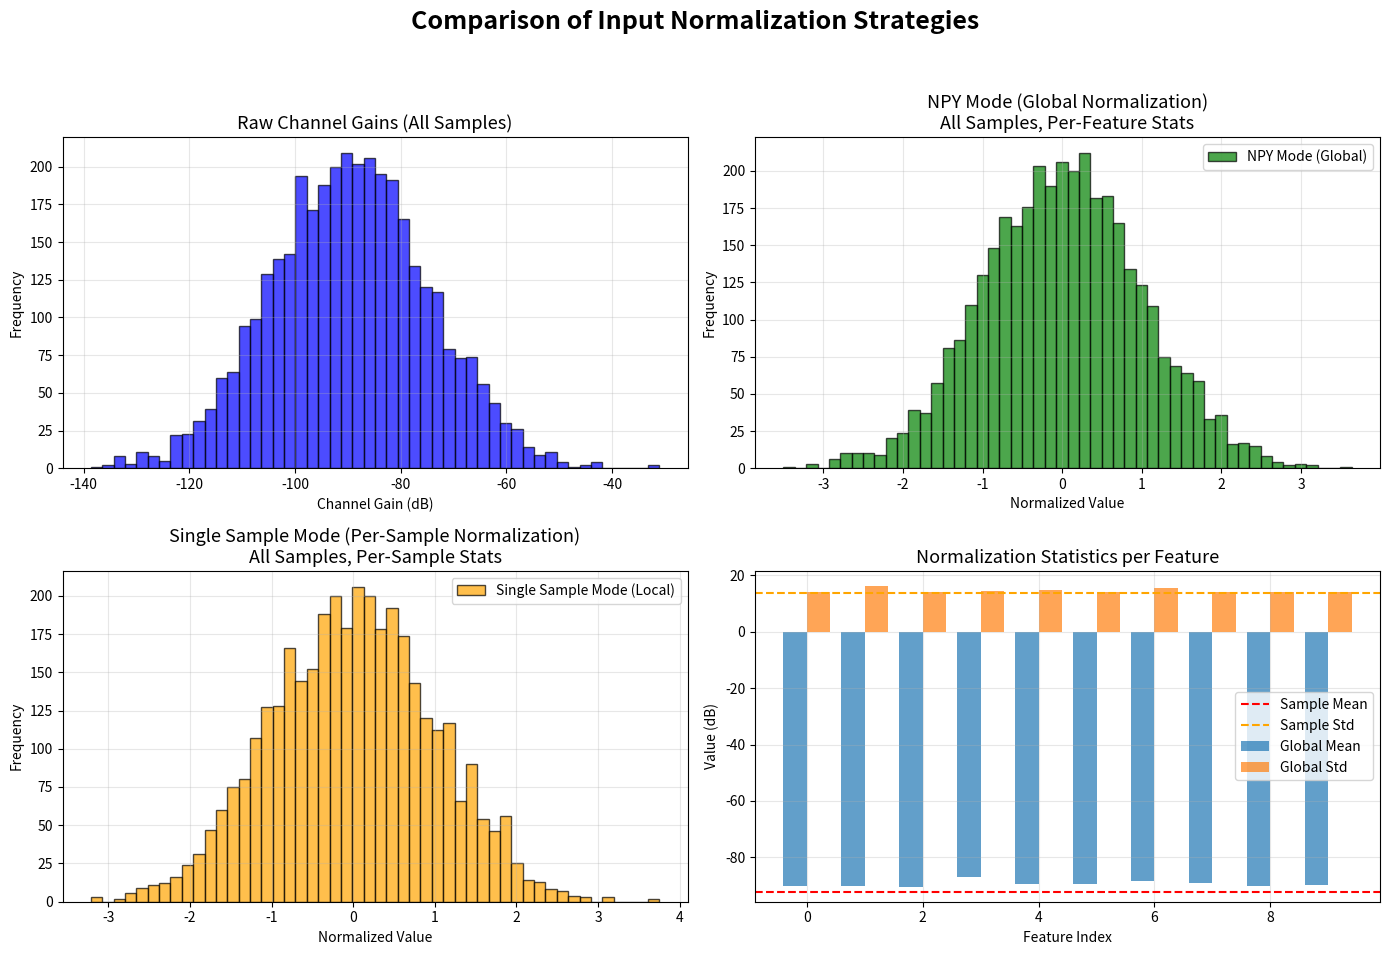

Generate this figure with matplotlib:
#!/usr/bin/env python3
"""
Demonstration of normalization strategies in Power FA training.
Shows the difference between NPY mode (global) and single sample mode normalization.
"""

import numpy as np
import matplotlib.pyplot as plt

def main():
    # Simulate channel gain data (6x6 matrices flattened to 36 features)
    np.random.seed(42)
    n_samples = 100
    n_features = 36  # 6x6 channel matrix

    # Generate synthetic channel gains in dB (typical range: -120 to -60 dB)
    samples = np.random.normal(-90, 15, (n_samples, n_features))

    print('=== NORMALIZATION COMPARISON ===')
    print()

    # NPY Mode: Global normalization across all samples
    global_mean = samples.mean(axis=0)  # Shape: (36,) - per-feature
    global_std = samples.std(axis=0)    # Shape: (36,) - per-feature

    print('NPY MODE (Global Normalization):')
    print(f'  Mean shape: {global_mean.shape}')
    print(f'  Std shape: {global_std.shape}')
    print(f'  Mean range: [{global_mean.min():.2f}, {global_mean.max():.2f}] dB')
    print(f'  Std range: [{global_std.min():.2f}, {global_std.max():.2f}] dB')
    print(f'  Overall mean: {global_mean.mean():.2f} dB')
    print(f'  Overall std: {global_std.mean():.2f} dB')
    print()

    # Single Sample Mode: Per-sample normalization
    sample_idx = 0
    single_sample = samples[sample_idx]  # Shape: (36,)
    sample_mean = single_sample.mean()   # Scalar
    sample_std = single_sample.std()     # Scalar

    print('SINGLE SAMPLE MODE (Per-sample Normalization):')
    print(f'  Mean: {sample_mean:.2f} dB (scalar)')
    print(f'  Std: {sample_std:.2f} dB (scalar)')
    print()

    # Show effect on first sample
    sample_global_norm = (single_sample - global_mean) / global_std
    sample_local_norm = (single_sample - sample_mean) / sample_std

    print('NORMALIZATION EFFECT ON SAMPLE 0:')
    print(f'  Original: mean={single_sample.mean():.2f}, std={single_sample.std():.2f}')
    print(f'  Global norm: mean={sample_global_norm.mean():.2f}, std={sample_global_norm.std():.2f}')
    print(f'  Local norm: mean={sample_local_norm.mean():.2f}, std={sample_local_norm.std():.2f}')
    print()

    # Visualization
    fig, axes = plt.subplots(2, 2, figsize=(14, 10))
    fig.suptitle('Comparison of Input Normalization Strategies', fontsize=18, fontweight='bold')

    # Plot 1: Raw data distribution
    axes[0,0].hist(samples.flatten(), bins=50, alpha=0.7, color='blue', edgecolor='black')
    axes[0,0].set_title('Raw Channel Gains (All Samples)', fontsize=13)
    axes[0,0].set_xlabel('Channel Gain (dB)')
    axes[0,0].set_ylabel('Frequency')
    axes[0,0].grid(True, alpha=0.3)

    # Plot 2: Global normalization effect (NPY mode)
    global_normalized = (samples - global_mean) / global_std
    axes[0,1].hist(global_normalized.flatten(), bins=50, alpha=0.7, color='green', edgecolor='black', label='NPY Mode (Global)')
    axes[0,1].set_title('NPY Mode (Global Normalization)\nAll Samples, Per-Feature Stats', fontsize=13)
    axes[0,1].set_xlabel('Normalized Value')
    axes[0,1].set_ylabel('Frequency')
    axes[0,1].legend()
    axes[0,1].grid(True, alpha=0.3)

    # Plot 3: Single sample mode normalization (all samples)
    # For each sample, normalize by its own mean/std
    local_normalized = np.zeros_like(samples)
    for i in range(n_samples):
        m = samples[i].mean()
        s = samples[i].std() + 1e-8
        local_normalized[i] = (samples[i] - m) / s
    axes[1,0].hist(local_normalized.flatten(), bins=50, alpha=0.7, color='orange', edgecolor='black', label='Single Sample Mode (Local)')
    axes[1,0].set_title('Single Sample Mode (Per-Sample Normalization)\nAll Samples, Per-Sample Stats', fontsize=13)
    axes[1,0].set_xlabel('Normalized Value')
    axes[1,0].set_ylabel('Frequency')
    axes[1,0].legend()
    axes[1,0].grid(True, alpha=0.3)

    # Plot 4: Normalization statistics
    x_pos = np.arange(min(10, n_features))
    axes[1,1].bar(x_pos - 0.2, global_mean[:len(x_pos)], 0.4, label='Global Mean', alpha=0.7)
    axes[1,1].bar(x_pos + 0.2, global_std[:len(x_pos)], 0.4, label='Global Std', alpha=0.7)
    axes[1,1].axhline(sample_mean, color='red', linestyle='--', label='Sample Mean')
    axes[1,1].axhline(sample_std, color='orange', linestyle='--', label='Sample Std')
    axes[1,1].set_title('Normalization Statistics per Feature', fontsize=13)
    axes[1,1].set_xlabel('Feature Index')
    axes[1,1].set_ylabel('Value (dB)')
    axes[1,1].legend()
    axes[1,1].grid(True, alpha=0.3)

    plt.tight_layout(rect=[0, 0.03, 1, 0.95])
    plt.savefig('normalization_comparison.png', dpi=300, bbox_inches='tight')
    plt.show()

    print('Visualization saved to: normalization_comparison.png')

if __name__ == "__main__":
    main() 